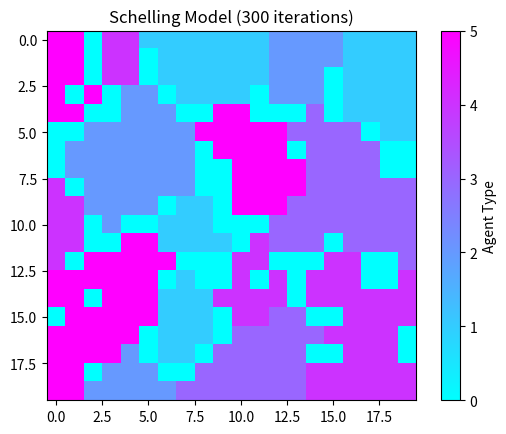

Recreate this plot in Python.
import numpy as np
import random
import matplotlib.pyplot as plt

# Define the parameters
grid_size = 20  # Size of the grid (e.g., 20x20)
empty_ratio = 0.2  # Ratio of empty cells
similarity_threshold = 0.5  # Minimum similarity to be happy
num_agent_types = 5

# Calculate the probabilities for agent types
# 0 represents empty cells, and we distribute the rest evenly among the rest of agent types
# if we wanted to add more agents, we only need to change num_agent_types 

agent_prob = (1 - empty_ratio) / num_agent_types  # Probability for each type of agent

probs = [agent_prob]*num_agent_types
# append the empty ratio at the begining of the list 
probs.insert(0, empty_ratio)

# Create the grid with the correct probabilities
grid = np.random.choice(list(range(num_agent_types+1)), size=(grid_size, grid_size), p=probs)

def calculate_similarity(grid, i, j):
    # Calculate the similarity of an agent with its neighbors

    # Generate a list of neighboring cell coordinates around (i, j)
    neighbors = [(k, q) for k in range(max(0, i - 1), min(i + 2, grid_size)) for q in range(max(0, j - 1), min(j + 2, grid_size)) if (k, q) != (i, j)]

    # Count empty neighbors and similar neighbors
    empty_neighbors = sum([grid[neighbor] == 0 for neighbor in neighbors])
    similar_neighbors = sum([grid[neighbor] == grid[i, j] for neighbor in neighbors])

    # Calculate similarity as the ratio of similar neighbors to total neighbors (excluding empty ones)
    
    # if all neighbors are empty, return 0
    if empty_neighbors == len(neighbors):
        return 0.0
    
    # else 
    return similar_neighbors / (len(neighbors) - empty_neighbors)

def is_unsatisfied(grid, i, j):
    # Check if an agent is unsatisfied and wants to move
    if grid[i, j] == 0:
        return False  # Empty cells are always satisfied
    similarity = calculate_similarity(grid, i, j)
    # If the similarity is below the threshold, the agent is unsatisfied
    return similarity < similarity_threshold

def find_empty_location(grid):
    
    # Find a random empty cell
    
    # This is the function that we should modify to add all the constraints when changing cells!
    # then it would not be random choice
    empty_cells = [(i, j) for i in range(grid_size) for j in range(grid_size) if grid[i, j] == 0]
    if empty_cells:
        return random.choice(empty_cells)
    return None

def move_agent(grid, i, j):
    # Move an agent to a random empty cell
    empty_location = find_empty_location(grid)
    if empty_location:
        # Move the agent to the empty location and clear the agent's original location
        grid[empty_location] = grid[i, j]
        grid[i, j] = 0

def schelling_model(grid, max_iterations):
    # Run the Schelling model for a specified number of iterations
    for iteration in range(max_iterations):
        for i in range(grid_size):
            for j in range(grid_size):
                if is_unsatisfied(grid, i, j):
                    move_agent(grid, i, j)

# Simulate the Schelling model
max_iterations = 300
schelling_model(grid, max_iterations)
# Visualize the grid
plt.imshow(grid, cmap='cool', vmin=0, vmax=num_agent_types)
plt.colorbar(ticks=list(range(num_agent_types+1)), label='Agent Type')
plt.title(f'Schelling Model ({max_iterations} iterations)')
plt.show()
